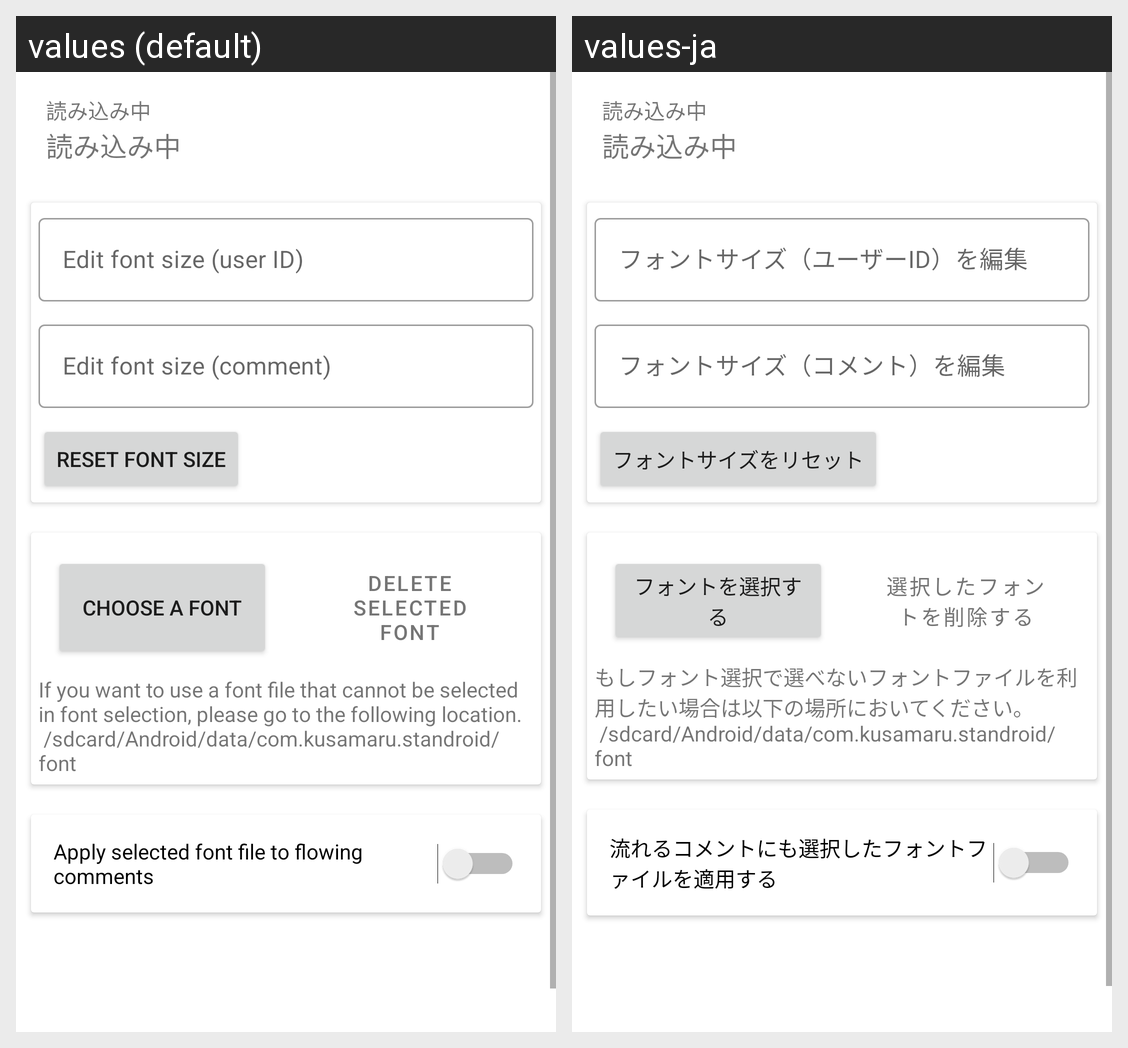

Translations of the strings shown on this Android screen, per locale in the grid:
Android screen res/layout/fragment_font_setting.xml rendered under 2 locales, left to right: values (default), values-ja. Device: Nexus 5 (rendered at 1080×1920; each locale shown at half size, 540×960, under a caption strip naming it); theme AppTheme.
Strings drawn on this screen, with the default value and each locale's value (text and hints the layout hard-codes, and strings that could not be matched under every locale, appear in the picture but are not listed):

setting_font_size_id_input
  values: Edit font size (user ID)
  values-ja: フォントサイズ（ユーザーID）を編集

setting_font_size_comment_input
  values: Edit font size (comment)
  values-ja: フォントサイズ（コメント）を編集

setting_font_size_reset
  values: Reset font size
  values-ja: フォントサイズをリセット

setting_select_font
  values: Choose a font
  values-ja: フォントを選択する

setting_reset_font
  values: Delete selected font
  values-ja: 選択したフォントを削除する

setting_font_file_description
  values: If you want to use a font file that cannot be selected in font selection, please go to the following location. 
       /sdcard/Android/data/com.kusamaru.standroid/font
  values-ja: もしフォント選択で選べないフォントファイルを利用したい場合は以下の場所においてください。
       /sdcard/Android/data/com.kusamaru.standroid/font

setting_comment_canvas_font_file
  values: Apply selected font file to flowing comments
  values-ja: 流れるコメントにも選択したフォントファイルを適用する
